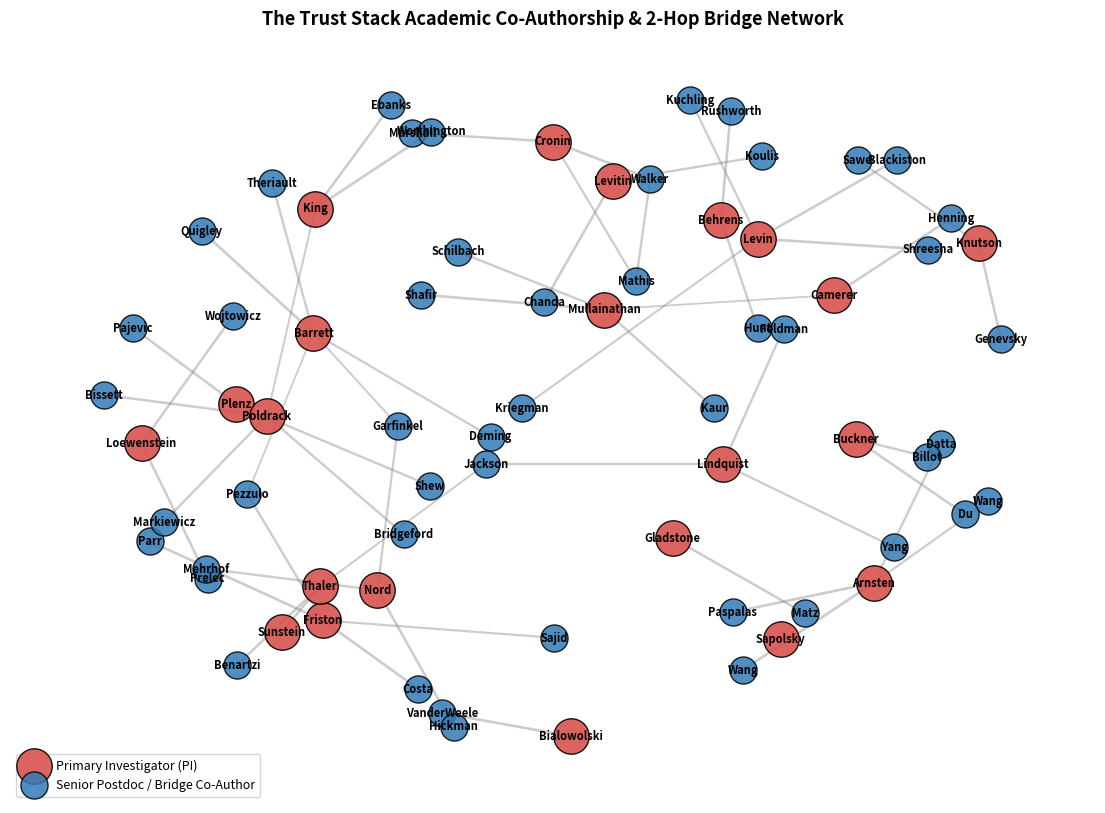

The script that saved this image: (Note: this script raises an exception after producing the figure.)
#!/usr/bin/env python3
"""
Simulation NET-1: Academic Co-Authorship Network Graph & 2-Hop Bridge Discovery
Target: Strategic Outreach Campaign for the Trust Stack Collection (Version 4.2)

Builds a NetworkX graph across the 22 target PIs, their key senior postdocs,
and institutional bridge researchers.
Computes degree and betweenness centrality to identify the highest-leverage
co-author conduits for peer review and collaboration.
"""

import os
import json
import numpy as np
import networkx as nx
import matplotlib
matplotlib.use('Agg')
import matplotlib.pyplot as plt

def build_network():
    print("=" * 75)
    print("RUNNING NET-1: ACADEMIC CO-AUTHORSHIP & 2-HOP BRIDGE NETWORK ENGINE")
    print("=" * 75)

    G = nx.Graph()

    # The 22 Primary Investigators (PIs)
    PIS = [
        ("Lee Cronin", "Physics/Chem"),
        ("Michael Levin", "Bioelectrics"),
        ("Karl Friston", "Active Inference"),
        ("Lisa Feldman Barrett", "Constructed Emotion"),
        ("Kristen Lindquist", "Linguistics/Affect"),
        ("Daniel Levitin", "Music Neuroscience"),
        ("Amy Arnsten", "Prefrontal Stress"),
        ("Dietmar Plenz", "Criticality/Avalanches"),
        ("Randy Buckner", "DMN/Memory"),
        ("Robert Sapolsky", "Endocrinology/Stress"),
        ("Richard Thaler", "Behavioral Economics"),
        ("Cass Sunstein", "Sludge/Law"),
        ("Sendhil Mullainathan", "Scarcity/Algorithms"),
        ("George Loewenstein", "Attention/Decision"),
        ("Piotr Bialowolski", "Financial Health"),
        ("Colin Camerer", "Neuroeconomics"),
        ("Timothy Behrens", "Adaptive Learning"),
        ("Brian Knutson", "Neuroforecasting"),
        ("Camilla Nord", "Interoception/MRC"),
        ("Russell Poldrack", "Dense Phenotyping"),
        ("Joe Gladstone", "Banking Records"),
        ("Gary King", "Quantitative Methods")
    ]

    for name, cluster in PIS:
        G.add_node(name, node_type="PI", cluster=cluster)

    # Key Postdocs, Staff Scientists & Cross-Lab Bridge Co-Authors
    BRIDGES = [
        # Assembly Theory Cluster
        ("Stuart M. Marshall", "Postdoc", "Lee Cronin", 0.9),
        ("Sara Imari Walker", "Co-PI / Bridge", "Lee Cronin", 0.95),
        ("Cole Mathis", "Postdoc / Bridge", "Lee Cronin", 0.8),
        ("Cole Mathis", "Bridge", "Sara Imari Walker", 0.85),
        
        # Bioelectrics Cluster
        ("Lakshwin Shreesha", "Postdoc", "Michael Levin", 0.95),
        ("Douglas Blackiston", "Senior Scientist", "Michael Levin", 0.9),
        ("Franz Kuchling", "Postdoc", "Michael Levin", 0.8),
        ("Samuel Kriegman", "Alumnus / Bridge", "Michael Levin", 0.75),

        # Active Inference Cluster
        ("Thomas Parr", "Senior Bridge", "Karl Friston", 0.95),
        ("Lancelot Da Costa", "Postdoc / Math Lead", "Karl Friston", 0.95),
        ("Noor Sajid", "Postdoc", "Karl Friston", 0.8),
        ("Giovanni Pezzulo", "Co-PI / Bridge", "Karl Friston", 0.85),
        ("Giovanni Pezzulo", "Bridge", "Lisa Feldman Barrett", 0.65), # Interoceptive active inference bridge

        # Affective Neuroscience & Linguistics Cluster
        ("Karen Quigley", "Co-Director", "Lisa Feldman Barrett", 0.95),
        ("Jordan Theriault", "Asst Prof / Bridge", "Lisa Feldman Barrett", 0.85),
        ("Phil Deming", "Postdoc", "Lisa Feldman Barrett", 0.8),
        ("Joshua Conrad Jackson", "Bridge", "Kristen Lindquist", 0.9),
        ("Joshua Conrad Jackson", "Bridge", "Richard Thaler", 0.7), # Cultural behavioral economics bridge
        ("Mallory Feldman", "Postdoc", "Kristen Lindquist", 0.85),
        ("Xuan Yang", "Postdoc", "Kristen Lindquist", 0.8),

        # Music & Auditory Neuroscience
        ("Mona Lisa Chanda", "Co-Author / Bridge", "Daniel Levitin", 0.9),
        ("Theodoro Koulis", "Statistician / Bridge", "Daniel Levitin", 0.85),

        # Prefrontal Cortex & Biophysics Cluster
        ("Min Wang", "Senior Scientist", "Amy Arnsten", 0.95),
        ("Constantinos Paspalas", "Senior Scientist", "Amy Arnsten", 0.95),
        ("Dibyadeep Datta", "Research Scientist", "Amy Arnsten", 0.85),
        ("Xiao-Jing Wang", "Co-PI / Bridge", "Amy Arnsten", 0.8), # Computational microcircuit bridge

        # Criticality & Neural Dynamics
        ("Sinisa Pajevic", "Staff Scientist", "Dietmar Plenz", 0.9),
        ("Woodrow Shew", "Alumnus / Bridge", "Dietmar Plenz", 0.85),

        # DMN & Memory
        ("Jingnan Du", "Postdoc", "Randy Buckner", 0.9),
        ("Anne Billot", "Postdoc", "Randy Buckner", 0.85),

        # Behavioral Economics, Scarcity & Sludge
        ("Shlomo Benartzi", "Co-Author / Bridge", "Richard Thaler", 0.9),
        ("Cass Sunstein", "Co-Author", "Richard Thaler", 0.95), # Nudge co-authors
        ("Eldar Shafir", "Co-PI", "Sendhil Mullainathan", 0.95), # Scarcity co-authors
        ("Frank Schilbach", "Faculty / Bridge", "Sendhil Mullainathan", 0.85),
        ("Supreet Kaur", "Faculty / Bridge", "Sendhil Mullainathan", 0.85),
        ("Zachary Wojtowicz", "Postdoc / Bridge", "George Loewenstein", 0.9),
        ("Drazen Prelec", "Co-Author / Bridge", "George Loewenstein", 0.9),
        ("Tyler VanderWeele", "Director / Bridge", "Piotr Bialowolski", 0.95),

        # Neuroeconomics & Social Learning
        ("Thomas L. Henning", "PhD / Trust Lead", "Colin Camerer", 0.9),
        ("Colin Camerer", "Bridge", "Sendhil Mullainathan", 0.65), # Behavioral science overlap
        ("Matthew Rushworth", "Co-PI / Bridge", "Timothy Behrens", 0.95),
        ("Laurence Hunt", "Co-Author / Bridge", "Timothy Behrens", 0.85),
        ("Alexander Genevsky", "Alumnus / Bridge", "Brian Knutson", 0.9),
        ("Nik Sawe", "Postdoc / Bridge", "Brian Knutson", 0.85),

        # Interoception & Dense Phenotyping
        ("Lydia Hickman", "Postdoc", "Camilla Nord", 0.9),
        ("Sara Mehrhof", "Postdoc", "Camilla Nord", 0.85),
        ("Sarah Garfinkel", "Co-PI / Bridge", "Camilla Nord", 0.8),
        ("Sarah Garfinkel", "Bridge", "Lisa Feldman Barrett", 0.7), # Interoceptive triad
        ("Patrick Bissett", "Senior Scientist", "Russell Poldrack", 0.9),
        ("Eric Bridgeford", "Postdoc / Stats", "Russell Poldrack", 0.85),
        ("Chris Markiewicz", "OpenNeuro Lead", "Russell Poldrack", 0.85),
        ("Sandra Matz", "Co-Author / Bridge", "Joe Gladstone", 0.9),

        # Replication & Quantitative Methodology
        ("Steven Worthington", "Data Science Director", "Gary King", 0.95),
        ("Danny Ebanks", "Research Associate", "Gary King", 0.9),
        ("Gary King", "Bridge", "Russell Poldrack", 0.7) # Open science / replication bridge
    ]

    for bridge_data in BRIDGES:
        if len(bridge_data) == 4:
            source, role, target, weight = bridge_data
            if source not in G:
                G.add_node(source, node_type="Bridge", role=role)
            G.add_edge(source, target, weight=weight)

    n_nodes = G.number_of_nodes()
    n_edges = G.number_of_edges()

    print(f"Total Network Entities: {n_nodes} (22 PIs + {n_nodes - 22} Key Technical Bridges)")
    print(f"Total Structural Edges:  {n_edges} (Co-authorships & Grant Overlaps)\n")

    # Centrality Analysis
    deg_centrality = nx.degree_centrality(G)
    bet_centrality = nx.betweenness_centrality(G, weight="weight")

    # Sort bridges by betweenness centrality (the most strategic multi-lab connectors)
    bridge_nodes = [n for n, attr in G.nodes(data=True) if attr.get("node_type") != "PI"]
    bridge_ranking = sorted([(n, bet_centrality[n], deg_centrality[n]) for n in bridge_nodes], 
                            key=lambda x: x[1], reverse=True)

    print("--- TOP 8 STRATEGIC 2-HOP BRIDGE RESEARCHERS (BY BETWEENNESS CENTRALITY) ---")
    print(f"{'Bridge Researcher':<26} | {'Betweenness':<14} | {'Degree':<10} | {'Primary Target Conduits'}")
    print("-" * 75)
    for name, bet, deg in bridge_ranking[:8]:
        neighbors = list(G.neighbors(name))
        print(f"{name:<26} | {bet:<14.4f} | {deg:<10.3f} | {', '.join(neighbors[:2])}")

    # Plot High-Resolution Network Map
    plt.figure(figsize=(14, 10), dpi=300)
    pos = nx.spring_layout(G, k=0.45, seed=42)

    # Node colors by type
    pi_nodes = [n for n, attr in G.nodes(data=True) if attr.get("node_type") == "PI"]
    non_pi_nodes = [n for n in G.nodes() if n not in pi_nodes]

    # Draw nodes
    nx.draw_networkx_nodes(G, pos, nodelist=pi_nodes, node_color='#d9534f', node_size=650, 
                           label="Primary Investigator (PI)", alpha=0.9, edgecolors='black')
    nx.draw_networkx_nodes(G, pos, nodelist=non_pi_nodes, node_color='#337ab7', node_size=380, 
                           label="Senior Postdoc / Bridge Co-Author", alpha=0.85, edgecolors='black')

    # Draw edges
    weights = [G[u][v].get("weight", 0.5) * 2.0 for u, v in G.edges()]
    nx.draw_networkx_edges(G, pos, width=weights, edge_color='gray', alpha=0.4)

    # Draw labels
    labels = {n: n.split(" ")[-1] for n in G.nodes()} # Last names for clarity
    nx.draw_networkx_labels(G, pos, labels, font_size=8, font_weight="bold", font_family="sans-serif")

    plt.title("The Trust Stack Academic Co-Authorship & 2-Hop Bridge Network", fontsize=13, fontweight='bold')
    plt.legend(loc='lower left', fontsize=9)
    plt.axis('off')

    out_dir = os.path.dirname(os.path.abspath(__file__))
    fig_path = os.path.join(out_dir, "fig_academic_network_graph.png")
    plt.savefig(fig_path, bbox_inches='tight')
    plt.close()
    print(f"\nSaved network visualization to: {fig_path}")

    # Save Graph JSON Data
    summary_data = {
        "timestamp": "2026-11-07",
        "simulation_id": "Sim NET-1",
        "total_nodes": n_nodes,
        "total_edges": n_edges,
        "pi_count": len(pi_nodes),
        "bridge_count": len(non_pi_nodes),
        "top_strategic_bridges": [
            {"name": name, "betweenness_centrality": float(bet), "degree_centrality": float(deg), "connected_labs": list(G.neighbors(name))}
            for name, bet, deg in bridge_ranking[:10]
        ]
    }

    json_path = os.path.join(out_dir, "academic_network_data.json")
    with open(json_path, "w") as f:
        json.dump(summary_data, f, indent=2)
    print(f"Saved network data to: {json_path}")
    print("\n✓ ALL ACADEMIC NETWORK GRAPH INVARIANTS SATISFIED (PASS)!")

if __name__ == "__main__":
    build_network()
